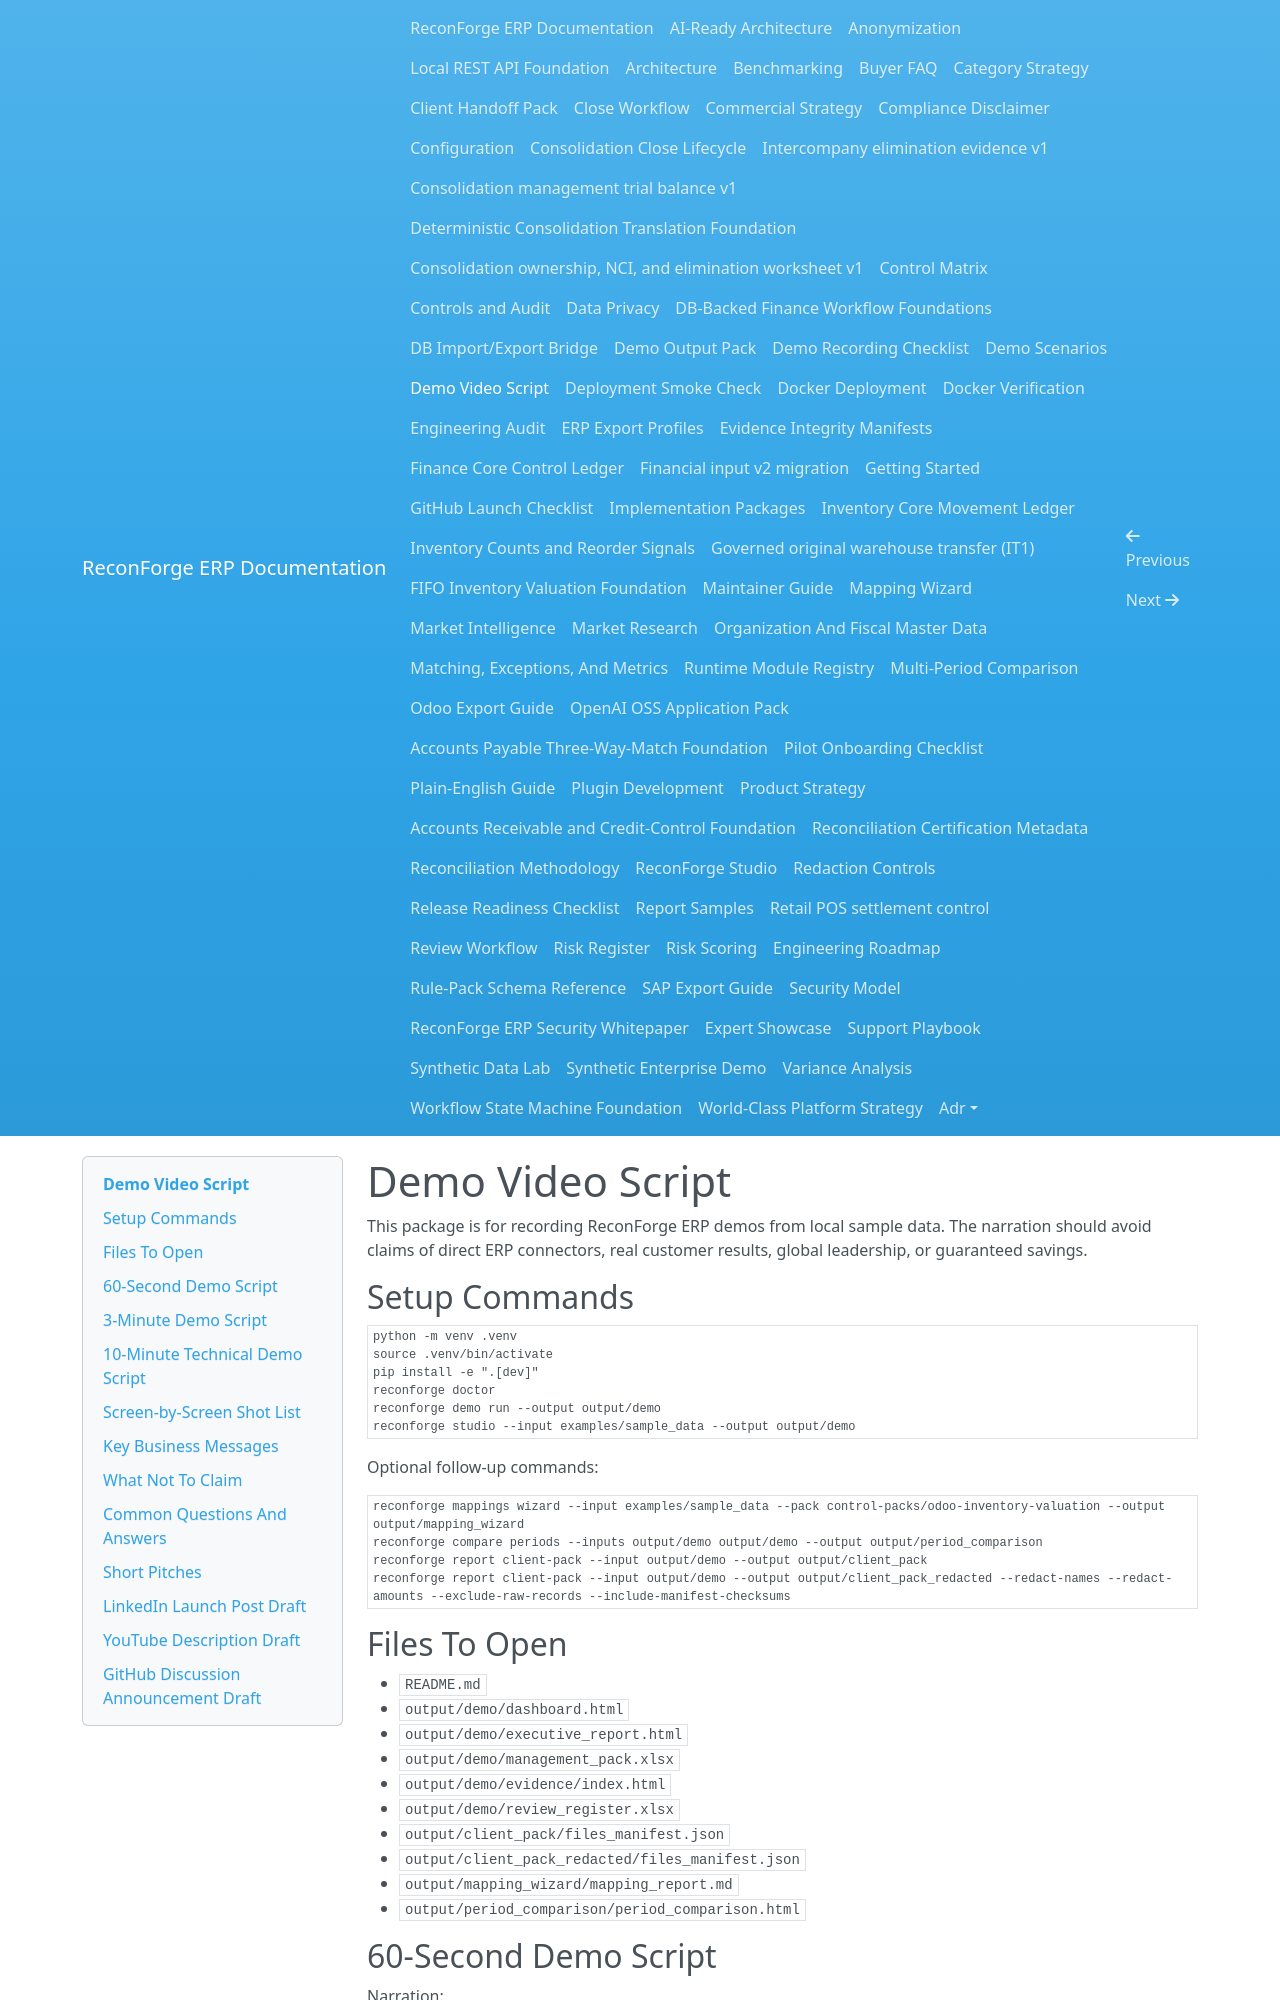

repository: amrzainmubarak/reconforge-erp · page: demo-video-script/index.html · generator: mkdocs

# Demo Video Script

This package is for recording ReconForge ERP demos from local sample data. The narration should avoid claims of direct ERP connectors, real customer results, global leadership, or guaranteed savings.

## Setup Commands

```bash
python -m venv .venv
source .venv/bin/activate
pip install -e ".[dev]"
reconforge doctor
reconforge demo run --output output/demo
reconforge studio --input examples/sample_data --output output/demo
```

Optional follow-up commands:

```bash
reconforge mappings wizard --input examples/sample_data --pack control-packs/odoo-inventory-valuation --output output/mapping_wizard
reconforge compare periods --inputs output/demo output/demo --output output/period_comparison
reconforge report client-pack --input output/demo --output output/client_pack
reconforge report client-pack --input output/demo --output output/client_pack_redacted --redact-names --redact-amounts --exclude-raw-records --include-manifest-checksums
```

## Files To Open

- `README.md`
- `output/demo/dashboard.html`
- `output/demo/executive_report.html`
- `output/demo/management_pack.xlsx`
- `output/demo/evidence/index.html`
- `output/demo/review_register.xlsx`
- `output/client_pack/files_manifest.json`
- `output/client_pack_redacted/files_manifest.json`
- `output/mapping_wizard/mapping_report.md`
- `output/period_comparison/period_comparison.html`

## 60-Second Demo Script

Narration:

"ReconForge ERP is a local-first reconciliation and audit intelligence tool for ERP exports. In one command, it validates sample data, reconciles stock to GL, checks work-order controls, runs rules, generates a management pack, builds an evidence binder, initializes review state, and exports a review register."

Screen flow:

1. Show README top and maturity note.
2. Run `reconforge demo run --output output/demo`.
3. Open `output/demo/executive_report.html`.
4. Open `output/demo/evidence/index.html`.
5. Open Studio Exceptions and update one status.
6. Show `review_register.xlsx`.
7. End on `client_pack/`.

Key message:

"The value is repeatable local review from export files, not a cloud upload or live connector."
